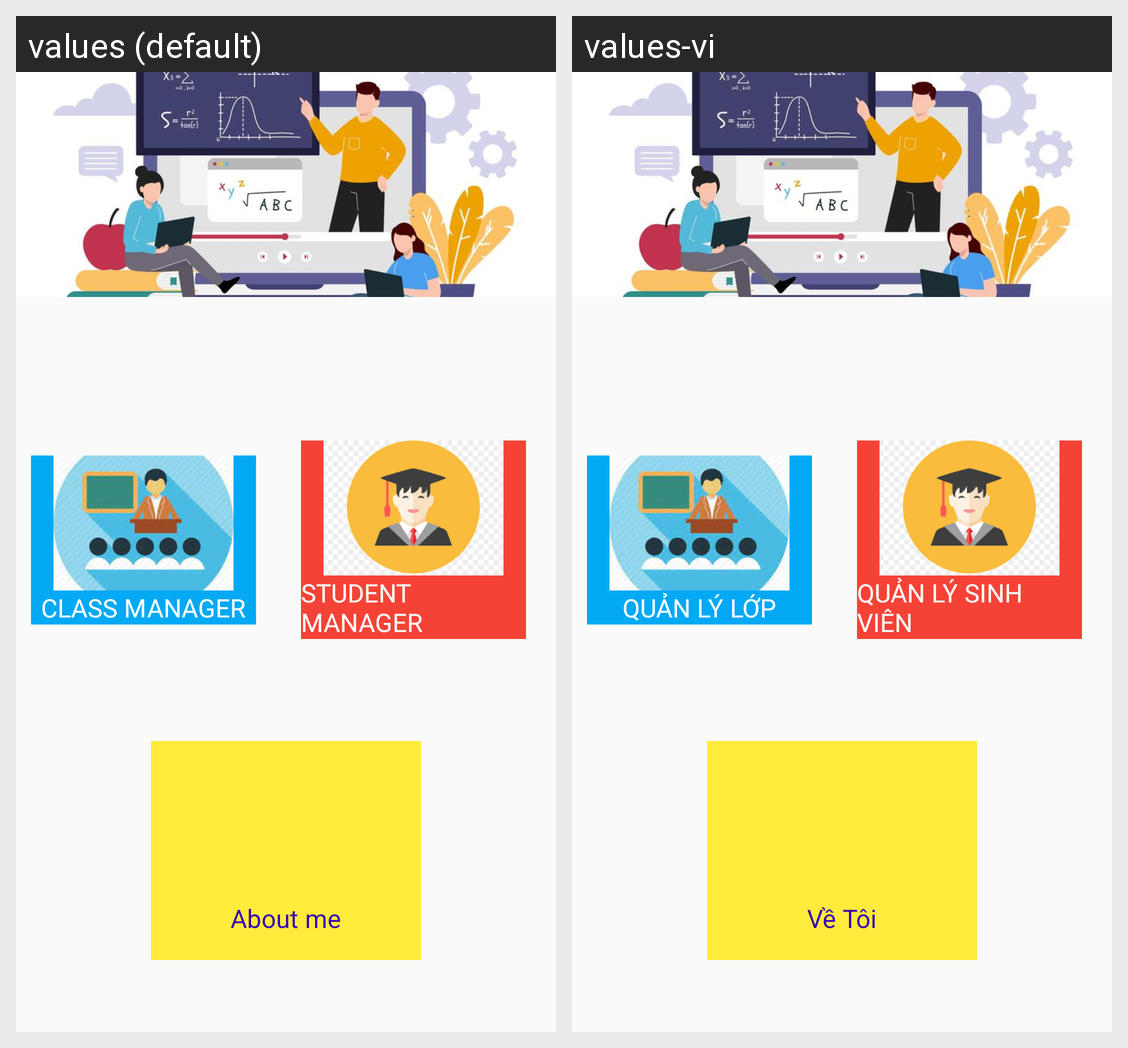

This grid shows one Android layout under two languages. Give, for every string resource on the screen, its name, the default text and each shown locale's text.
Android screen res/layout/activity_main.xml rendered under 2 locales, left to right: values (default), values-vi. Device: Nexus 5 (rendered at 1080×1920; each locale shown at half size, 540×960, under a caption strip naming it); theme Theme.DoAnGiuaKy.
Strings drawn on this screen, with the default value and each locale's value (text and hints the layout hard-codes, and strings that could not be matched under every locale, appear in the picture but are not listed):

class_manager
  values: CLASS MANAGER
  values-vi: QUẢN LÝ LỚP

student_manager
  values: STUDENT MANAGER
  values-vi: QUẢN LÝ SINH VIÊN

about_me
  values: About me
  values-vi: Về Tôi
